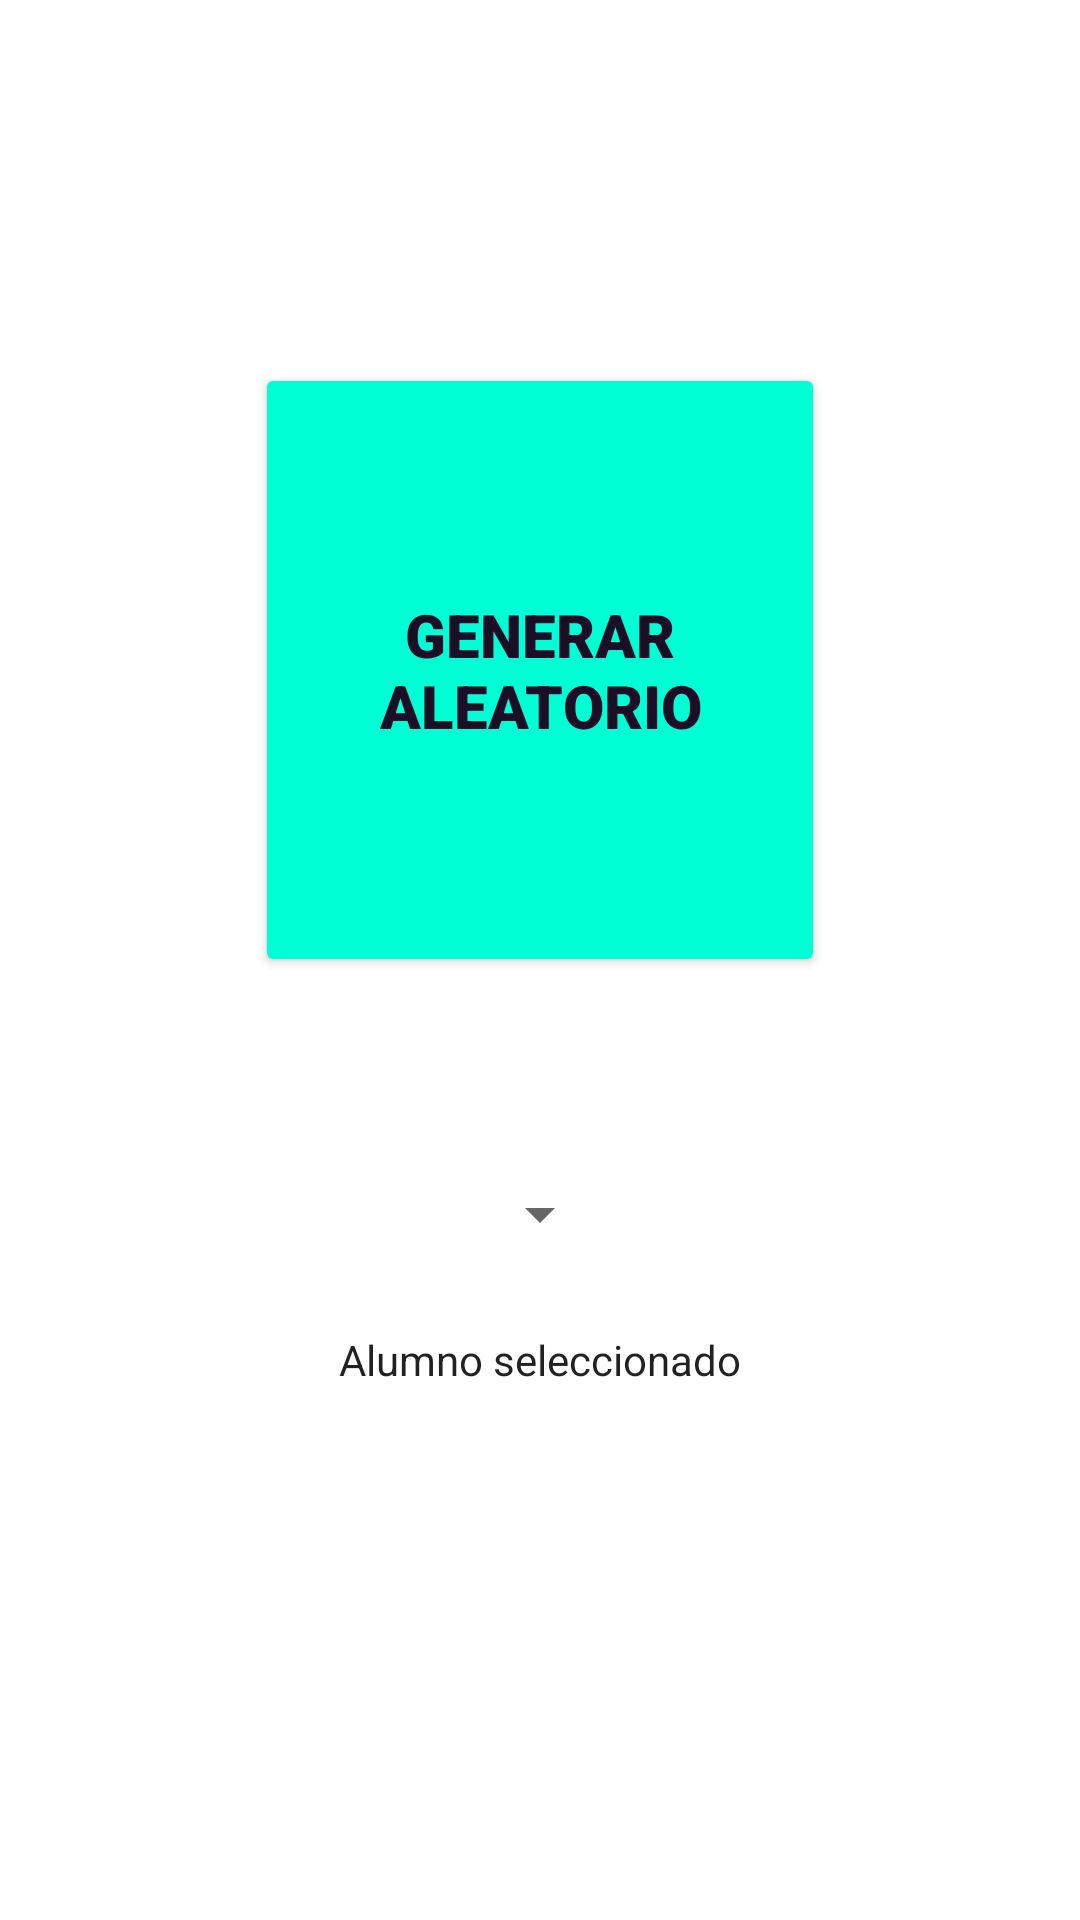

Android layout source for this screen:
<!-- AndroidManifest.xml: application theme Theme.Iti27849u1_equipo_01 -->
<!-- res/layout/random_student.xml -->
<?xml version="1.0" encoding="utf-8"?>

<LinearLayout xmlns:android="http://schemas.android.com/apk/res/android"
    xmlns:app="http://schemas.android.com/apk/res-auto"
    xmlns:tools="http://schemas.android.com/tools"
    android:layout_width="match_parent"
    android:layout_height="match_parent"
    android:background="@drawable/image_1"
    android:gravity="center"
    android:orientation="vertical"
    android:padding="25dp"
    tools:context=".MainActivity">


    <TextView
        android:layout_width="match_parent"
        android:layout_height="wrap_content"
        android:layout_marginBottom="60dp"
        android:gravity="center_horizontal"
        android:textAppearance="?android:attr/textAppearanceLarge"
        android:textColor="#1FD3D3"
        android:textSize="27sp"
        android:textStyle="bold" />

    <Button
        android:id="@+id/getRandomBtn"
        android:layout_width="match_parent"
        android:layout_height="match_parent"
        android:layout_marginLeft="60dp"
        android:layout_marginRight="60dp"
        android:layout_marginBottom="30dp"
        android:layout_weight="1.7"
        android:backgroundTint="#00FFD4"
        android:text="Generar aleatorio"
        android:fontFamily="sans-serif-black"
        android:textStyle="bold"
        android:textColor="#1C0E26"
        android:textSize="20dp"
        app:cornerRadius="300dp" />

    <LinearLayout
        android:layout_width="match_parent"
        android:layout_height="match_parent"
        android:layout_weight="2.4"
        android:gravity="center|top"
        android:orientation="vertical">

        <TextView
            android:id="@+id/Grupo"
            android:layout_width="match_parent"
            android:layout_height="wrap_content"
            android:layout_marginBottom="10dp"
            android:text="Grupo:"
            android:textAlignment="center"
            android:textAppearance="?android:attr/textAppearanceLarge"
            android:textColor="#ffffff"
            android:textSize="20sp"
            android:textStyle="bold" />

        <Spinner
            android:id="@+id/spGroups"
            android:layout_width="wrap_content"
            android:layout_height="wrap_content"
            android:spinnerMode="dropdown" />

    </LinearLayout>

    <LinearLayout
        android:layout_width="match_parent"
        android:layout_height="match_parent"
        android:layout_marginBottom="120dp"
        android:layout_weight="2"
        android:orientation="vertical">

        <TextView
            android:layout_width="match_parent"
            android:layout_height="wrap_content"
            android:text="Alumno seleccionado"
            android:textAlignment="center"
            android:textAppearance="?android:attr/textAppearanceLarge"
            android:textSize="14sp" />

        <TextView
            android:id="@+id/studentSelected"
            android:layout_width="match_parent"
            android:layout_height="wrap_content"
            android:textAlignment="center"
            android:textAppearance="?android:attr/textAppearanceLarge"
            android:textSize="25sp"
            android:textStyle="bold" />

    </LinearLayout>


</LinearLayout>
<!-- resources referenced by this layout -->
<resources>
  <style name="Theme.Iti27849u1_equipo_01" parent="Theme.MaterialComponents.DayNight.DarkActionBar">
          
          <item name="colorPrimary">@color/purple_500</item>
          <item name="colorPrimaryVariant">@color/purple_700</item>
          <item name="colorOnPrimary">@color/white</item>
          
          <item name="colorSecondary">@color/teal_200</item>
          <item name="colorSecondaryVariant">@color/teal_700</item>
          <item name="colorOnSecondary">@color/black</item>
          
          <item name="android:statusBarColor" tools:targetApi="l">?attr/colorPrimaryVariant</item>
          
      </style>
  <!-- not gathered from this repository: default colours our renderer supplied (Android Studio template values) -->
  <color name="purple_500">#FF6200EE</color>
  <color name="purple_700">#FF3700B3</color>
  <color name="teal_200">#FF03DAC5</color>
  <color name="teal_700">#FF018786</color>
  <color name="black">#FF000000</color>
  <color name="white">#FFFFFFFF</color>
</resources>
